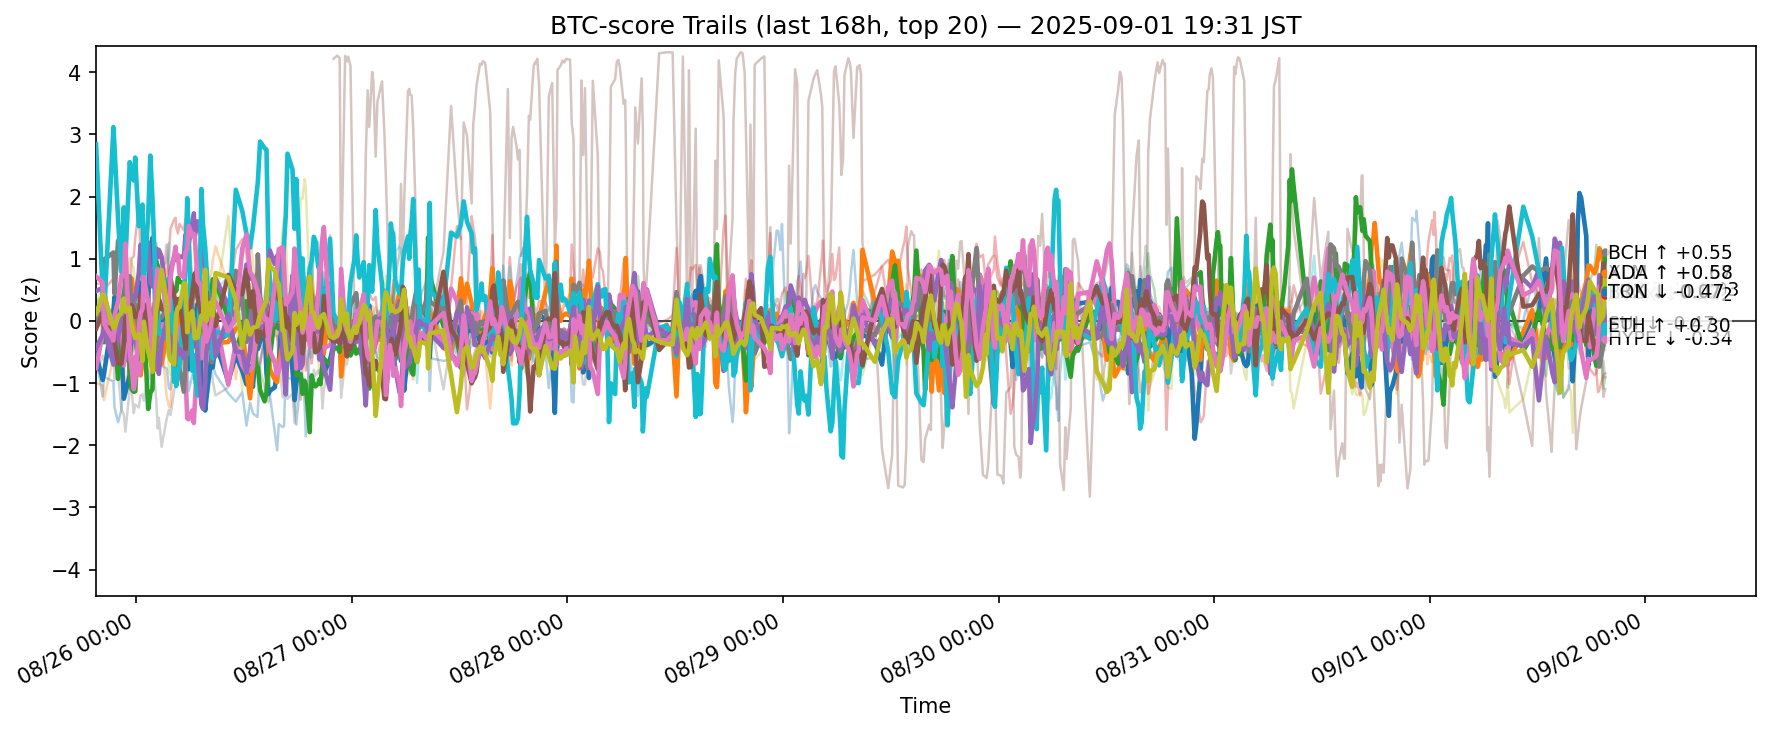

The table this chart was drawn from, first rows:
ts, side, symbol, score
2025-08-25 10:31:55.102447+00:00, btc, ADA, -0.5341
2025-08-25 10:31:55.102447+00:00, btc, AVAX, -0.02243
2025-08-25 10:31:55.102447+00:00, btc, BCH, 0.06857
2025-08-25 10:31:55.102447+00:00, btc, BNB, 0.605
2025-08-25 10:31:55.102447+00:00, btc, BTC, 0.4799
2025-08-25 10:31:55.102447+00:00, btc, DOGE, -0.7576
2025-08-25 10:31:55.102447+00:00, btc, DOT, -0.4048
2025-08-25 10:31:55.102447+00:00, btc, ETH, -0.01492
2025-08-25 10:31:55.102447+00:00, btc, HBAR, 0.2718
2025-08-25 10:31:55.102447+00:00, btc, HYPE, 2.844
2025-08-25 10:31:55.102447+00:00, btc, LINK, -0.5824
2025-08-25 10:31:55.102447+00:00, btc, LTC, -0.9938
2025-08-25 10:31:55.102447+00:00, btc, SHIB, -0.111
2025-08-25 10:31:55.102447+00:00, btc, SOL, -0.644
2025-08-25 10:31:55.102447+00:00, btc, SUI, -0.4439
2025-08-25 10:31:55.102447+00:00, btc, TON, -0.1263
2025-08-25 10:31:55.102447+00:00, btc, TRX, 0.7177
2025-08-25 10:31:55.102447+00:00, btc, UNI, -0.828
2025-08-25 10:31:55.102447+00:00, btc, XLM, 0.1149
2025-08-25 10:31:55.102447+00:00, btc, XRP, 0.307
2025-08-25 11:16:27.121713+00:00, btc, ADA, -0.9487
2025-08-25 11:16:27.121713+00:00, btc, AVAX, 0.1546
2025-08-25 11:16:27.121713+00:00, btc, BCH, 0.06006
2025-08-25 11:16:27.121713+00:00, btc, BNB, 0.5884
2025-08-25 11:16:27.121713+00:00, btc, BTC, 0.5363
2025-08-25 11:16:27.121713+00:00, btc, DOGE, -0.2038
2025-08-25 11:16:27.121713+00:00, btc, DOT, -0.2074
2025-08-25 11:16:27.121713+00:00, btc, ETH, 0.1568
2025-08-25 11:16:27.121713+00:00, btc, HBAR, 0.574
2025-08-25 11:16:27.121713+00:00, btc, HYPE, 0.4232
2025-08-25 11:16:27.121713+00:00, btc, LINK, -1.218
2025-08-25 11:16:27.121713+00:00, btc, LTC, -1.041
2025-08-25 11:16:27.121713+00:00, btc, SHIB, 0.4593
2025-08-25 11:16:27.121713+00:00, btc, SOL, -0.1709
2025-08-25 11:16:27.121713+00:00, btc, SUI, -0.2199
2025-08-25 11:16:27.121713+00:00, btc, TON, 0.1214
2025-08-25 11:16:27.121713+00:00, btc, TRX, 0.6197
2025-08-25 11:16:27.121713+00:00, btc, UNI, -0.5591
2025-08-25 11:16:27.121713+00:00, btc, XLM, 0.4113
2025-08-25 11:16:27.121713+00:00, btc, XRP, 0.4086
2025-08-25 11:24:24.849772+00:00, btc, ADA, -0.8592
2025-08-25 11:24:24.849772+00:00, btc, AVAX, 0.4806
2025-08-25 11:24:24.849772+00:00, btc, BCH, -0.3426
2025-08-25 11:24:24.849772+00:00, btc, BNB, 0.2519
2025-08-25 11:24:24.849772+00:00, btc, BTC, 0.1698
2025-08-25 11:24:24.849772+00:00, btc, DOGE, 0.2543
2025-08-25 11:24:24.849772+00:00, btc, DOT, 0.02547
2025-08-25 11:24:24.849772+00:00, btc, ETH, 0.9851
2025-08-25 11:24:24.849772+00:00, btc, HBAR, 0.1997
2025-08-25 11:24:24.849772+00:00, btc, HYPE, 0.04715
2025-08-25 11:24:24.849772+00:00, btc, LINK, -0.8983
2025-08-25 11:24:24.849772+00:00, btc, LTC, -1.275
2025-08-25 11:24:24.849772+00:00, btc, SHIB, 0.6488
2025-08-25 11:24:24.849772+00:00, btc, SOL, 0.4998
2025-08-25 11:24:24.849772+00:00, btc, SUI, -0.1358
2025-08-25 11:24:24.849772+00:00, btc, TON, -0.08856
2025-08-25 11:24:24.849772+00:00, btc, TRX, -0.04478
2025-08-25 11:24:24.849772+00:00, btc, UNI, -0.6365
2025-08-25 11:24:24.849772+00:00, btc, XLM, 0.4233
2025-08-25 11:24:24.849772+00:00, btc, XRP, 0.2395
... 12,080 more rows
